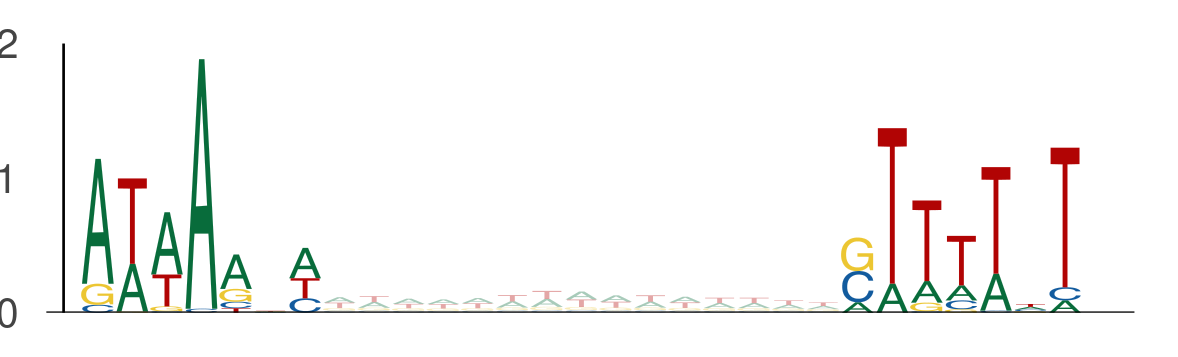

The table this chart was drawn from, first rows:
seq_index, start_position, end_position, is_reversed_complement
2014, 22, 29, 0
2014, 44, 51, 0
9522, 66, 73, 0
9522, 88, 95, 0
58, 21, 28, 0
58, 43, 50, 0
365, 70, 77, 0
365, 92, 99, 0
1101, 51, 58, 0
1101, 73, 80, 0
1895, 62, 69, 0
1895, 84, 91, 0
9317, 30, 37, 0
9317, 52, 59, 0
10260, 110, 117, 0
10260, 132, 139, 0
8914, 101, 108, 0
8914, 123, 130, 0
10278, 86, 93, 0
10278, 108, 115, 0
6695, 82, 89, 0
6695, 104, 111, 0
4642, 72, 79, 0
4642, 94, 101, 0
4642, 62, 69, 0
4642, 84, 91, 0
4725, 124, 131, 0
4725, 146, 153, 0
649, 101, 108, 0
649, 123, 130, 0
4116, 85, 92, 0
4116, 107, 114, 0
11156, 50, 57, 0
11156, 72, 79, 0
12688, 117, 124, 0
12688, 139, 146, 0
4605, 97, 104, 0
4605, 119, 126, 0
304, 109, 116, 0
304, 131, 138, 0
6989, 67, 74, 0
6989, 89, 96, 0
4841, 68, 75, 0
4841, 90, 97, 0
1829, 94, 101, 0
1829, 116, 123, 0
11235, 65, 72, 0
11235, 87, 94, 0
7486, 98, 105, 0
7486, 120, 127, 0
663, 49, 56, 0
663, 71, 78, 0
6380, 43, 50, 0
6380, 65, 72, 0
1926, 2, 9, 0
1926, 24, 31, 0
4629, 51, 58, 0
4629, 73, 80, 0
4477, 95, 102, 0
4477, 117, 124, 0
... 3,624 more rows
